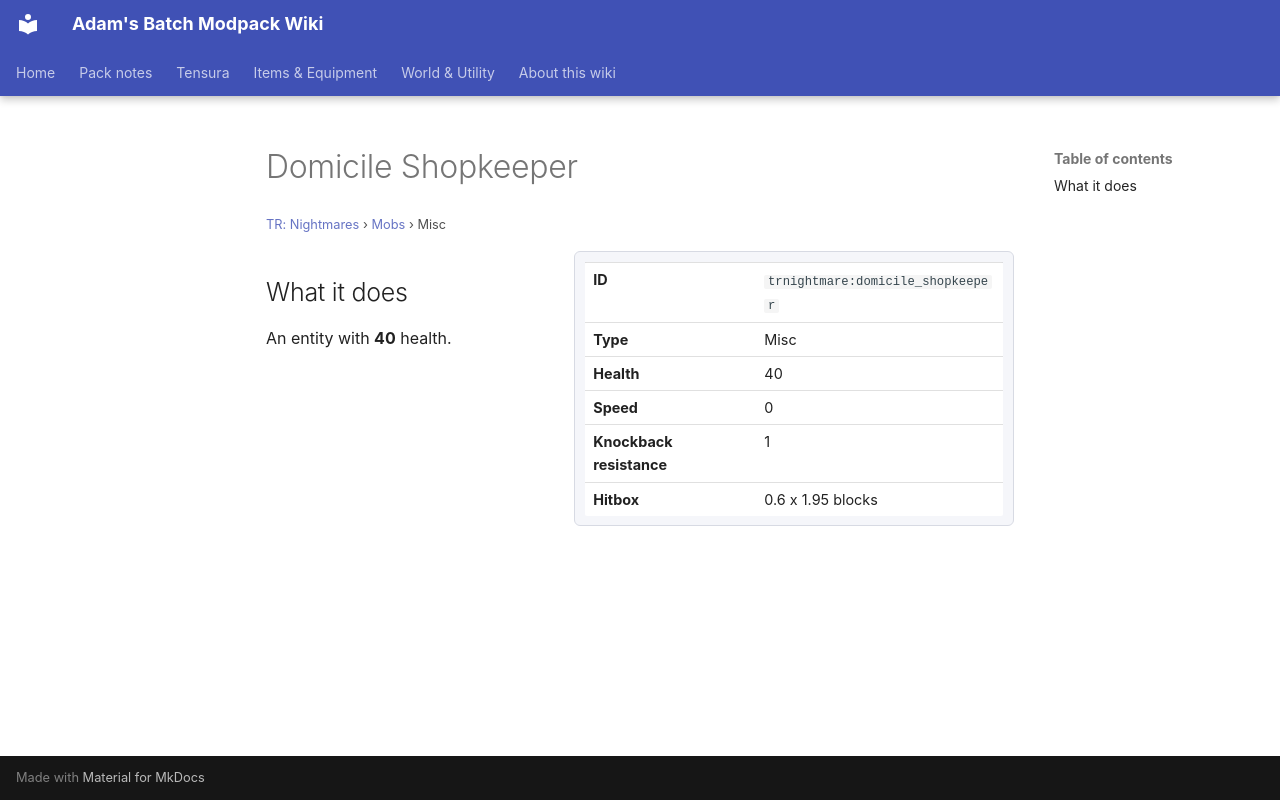

repository: Proteus-Nell/Adams-Batch-MC-Modpack-Wiki · page: tr-nightmares/mobs/domicile-shopkeeper/index.html · generator: mkdocs

# Domicile Shopkeeper

<small>[TR: Nightmares](../index.md) &rsaquo; [Mobs](index.md) &rsaquo; Misc</small>

<div class="infobox" markdown>

| | |
|---|---|
| **ID** | `trnightmare:domicile_shopkeeper` |
| **Type** | Misc |
| **Health** | 40 |
| **Speed** | 0 |
| **Knockback resistance** | 1 |
| **Hitbox** | 0.6 x 1.95 blocks |

</div>

## What it does

An entity with **40** health.
